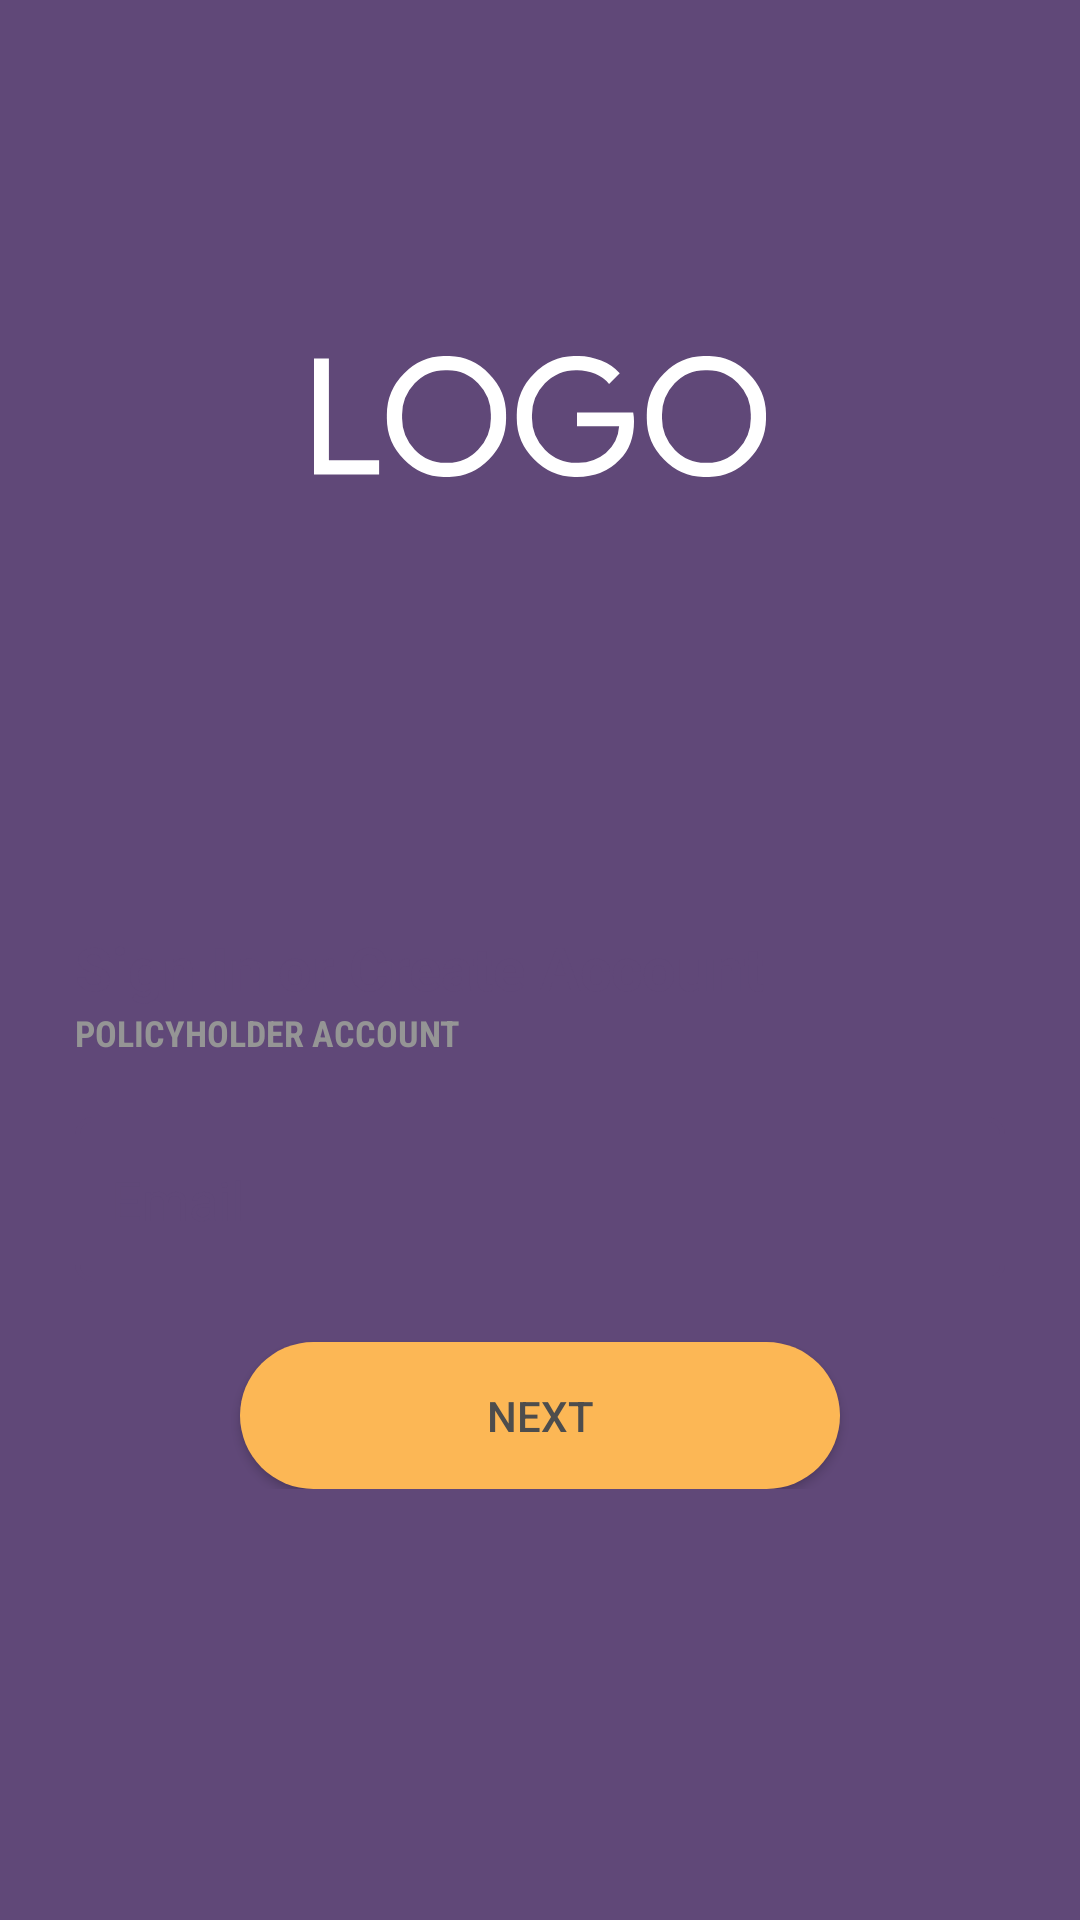

Layout XML and referenced resources for this Android screen:
<!-- AndroidManifest.xml: application theme Theme.MyApp -->
<!-- res/layout/activity_main.xml -->
<?xml version="1.0" encoding="utf-8"?>
<RelativeLayout xmlns:android="http://schemas.android.com/apk/res/android"
    xmlns:app="http://schemas.android.com/apk/res-auto"
    xmlns:tools="http://schemas.android.com/tools"
    android:layout_width="match_parent"
    android:layout_height="match_parent"
    tools:context=".screens.LoginScreen">

    <include
        layout="@layout/background"
        android:layout_width="match_parent"
        android:layout_height="match_parent"/>

    <LinearLayout
        android:layout_centerInParent="true"
        android:orientation="vertical"
        android:layout_width="match_parent"
        android:layout_height="wrap_content">

        <ImageView
            android:layout_gravity="center_horizontal"
            android:layout_marginBottom="120dp"
            android:id="@+id/logo"
            android:src="@drawable/ic_path_6316"
            android:layout_width="wrap_content"
            android:layout_height="wrap_content"
            android:contentDescription="@string/todo" />

        <ScrollView
            android:layout_width="match_parent"
            android:layout_height="wrap_content">

            <LinearLayout
                android:orientation="vertical"
                android:layout_margin="10dp"
                android:padding="15dp"
                android:background="@drawable/bg_for_details"
                android:layout_width="match_parent"
                android:layout_height="wrap_content">

                <TextView
                    android:id="@+id/headerMsgText"
                    android:layout_marginTop="5dp"
                    android:textColor="@color/main_color"
                    android:textSize="20sp"
                    android:text="@string/sign_in_or_create_account"
                    android:fontFamily="sans-serif"
                    android:textStyle="bold"
                    android:layout_width="wrap_content"
                    android:layout_height="wrap_content"/>

                <TextView
                    android:textColor="@color/light_gray"
                    android:textSize="12sp"
                    android:text="@string/policyholder_account"
                    android:fontFamily="sans-serif-condensed"
                    android:textStyle="bold"
                    android:layout_width="wrap_content"
                    android:layout_height="wrap_content"/>

                <EditText
                    android:layout_marginTop="20dp"
                    android:id="@+id/editText1"
                    android:layout_width="match_parent"
                    android:layout_height="55dp"
                    android:ems="10"
                    android:paddingStart="12dp"
                    android:hint="@string/email"
                    android:imeOptions="actionDone"
                    android:inputType="textEmailAddress"
                    android:textColor="@color/dark_gray"
                    android:textColorHint="@color/main_color_dim"
                    android:background="@drawable/bg_for_edit_text" />

                <Button
                    android:id="@+id/sign_in_btn"
                    android:layout_gravity="center_horizontal"
                    android:padding="15dp"
                    android:textColor="@color/dark_gray"
                    android:textSize="14sp"
                    android:text="@string/next"
                    android:layout_marginTop="20dp"
                    android:background="@drawable/bg_for_button"
                    android:layout_width="200dp"
                    android:layout_height="wrap_content"/>

            </LinearLayout>
        </ScrollView>
    </LinearLayout>

</RelativeLayout>
<!-- res/layout/background.xml (included above) -->
<?xml version="1.0" encoding="utf-8"?>
<RelativeLayout xmlns:android="http://schemas.android.com/apk/res/android"
    xmlns:app="http://schemas.android.com/apk/res-auto"
    xmlns:tools="http://schemas.android.com/tools"
    android:layout_width="match_parent"
    android:layout_height="match_parent"
    android:background="@color/main_color"
    tools:context=".screens.LoginScreen">

    <ImageView
        android:layout_marginTop="-75dp"
        android:layout_width="wrap_content"
        android:layout_height="wrap_content"
        android:contentDescription="@string/todo"
        android:src="@drawable/ic_group_726" />

    <ImageView
        android:layout_width="wrap_content"
        android:layout_height="wrap_content"
        android:layout_alignParentEnd="true"
        android:layout_alignParentBottom="true"
        android:layout_marginEnd="0dp"
        android:layout_marginBottom="-30dp"
        android:contentDescription="@string/todo"
        android:padding="-10dp"
        android:src="@drawable/ic_group_727" />

</RelativeLayout>
<!-- resources referenced by this layout -->
<resources>
  <color name="dark_gray">#4D4D4D</color>
  <color name="light_gray">#959595</color>
  <color name="main_color">#604878</color>
  <color name="main_color_dim">#70604878</color>
  <!-- drawable bg_for_button (drawable) -->
  <?xml version="1.0" encoding="utf-8"?>
  <shape xmlns:android="http://schemas.android.com/apk/res/android"
      android:shape="rectangle">
  
      <corners android:radius="50dp"/>
      <solid android:color="@color/light_yellow"/>
  </shape>
  <!-- drawable bg_for_edit_text (drawable) -->
  <?xml version="1.0" encoding="utf-8"?>
  <shape xmlns:android="http://schemas.android.com/apk/res/android"
      android:shape="rectangle">
  
      <stroke android:color="@color/main_color" android:width="1.5dp"/>
      <corners android:radius="5dp"/>
  
  </shape>
  <!-- drawable ic_path_6316: vector/xml drawable (drawable, 2020 chars, omitted) -->
  <string name="email">Email</string>
  <string name="next">Next</string>
  <string name="policyholder_account">POLICYHOLDER ACCOUNT</string>
  <string name="sign_in_or_create_account">Sign In or Create Account</string>
  <string name="todo">TODO</string>
  <style name="Theme.MyApp" parent="Theme.MaterialComponents.NoActionBar.Bridge">
          <item name="colorPrimary">@color/white</item>
          <item name="colorPrimaryDark">@color/main_color</item>
          <item name="colorAccent">@color/white</item>
      </style>
  <color name="light_yellow">#FCB755</color>
  <color name="white">#FFFFFFFF</color>
</resources>
